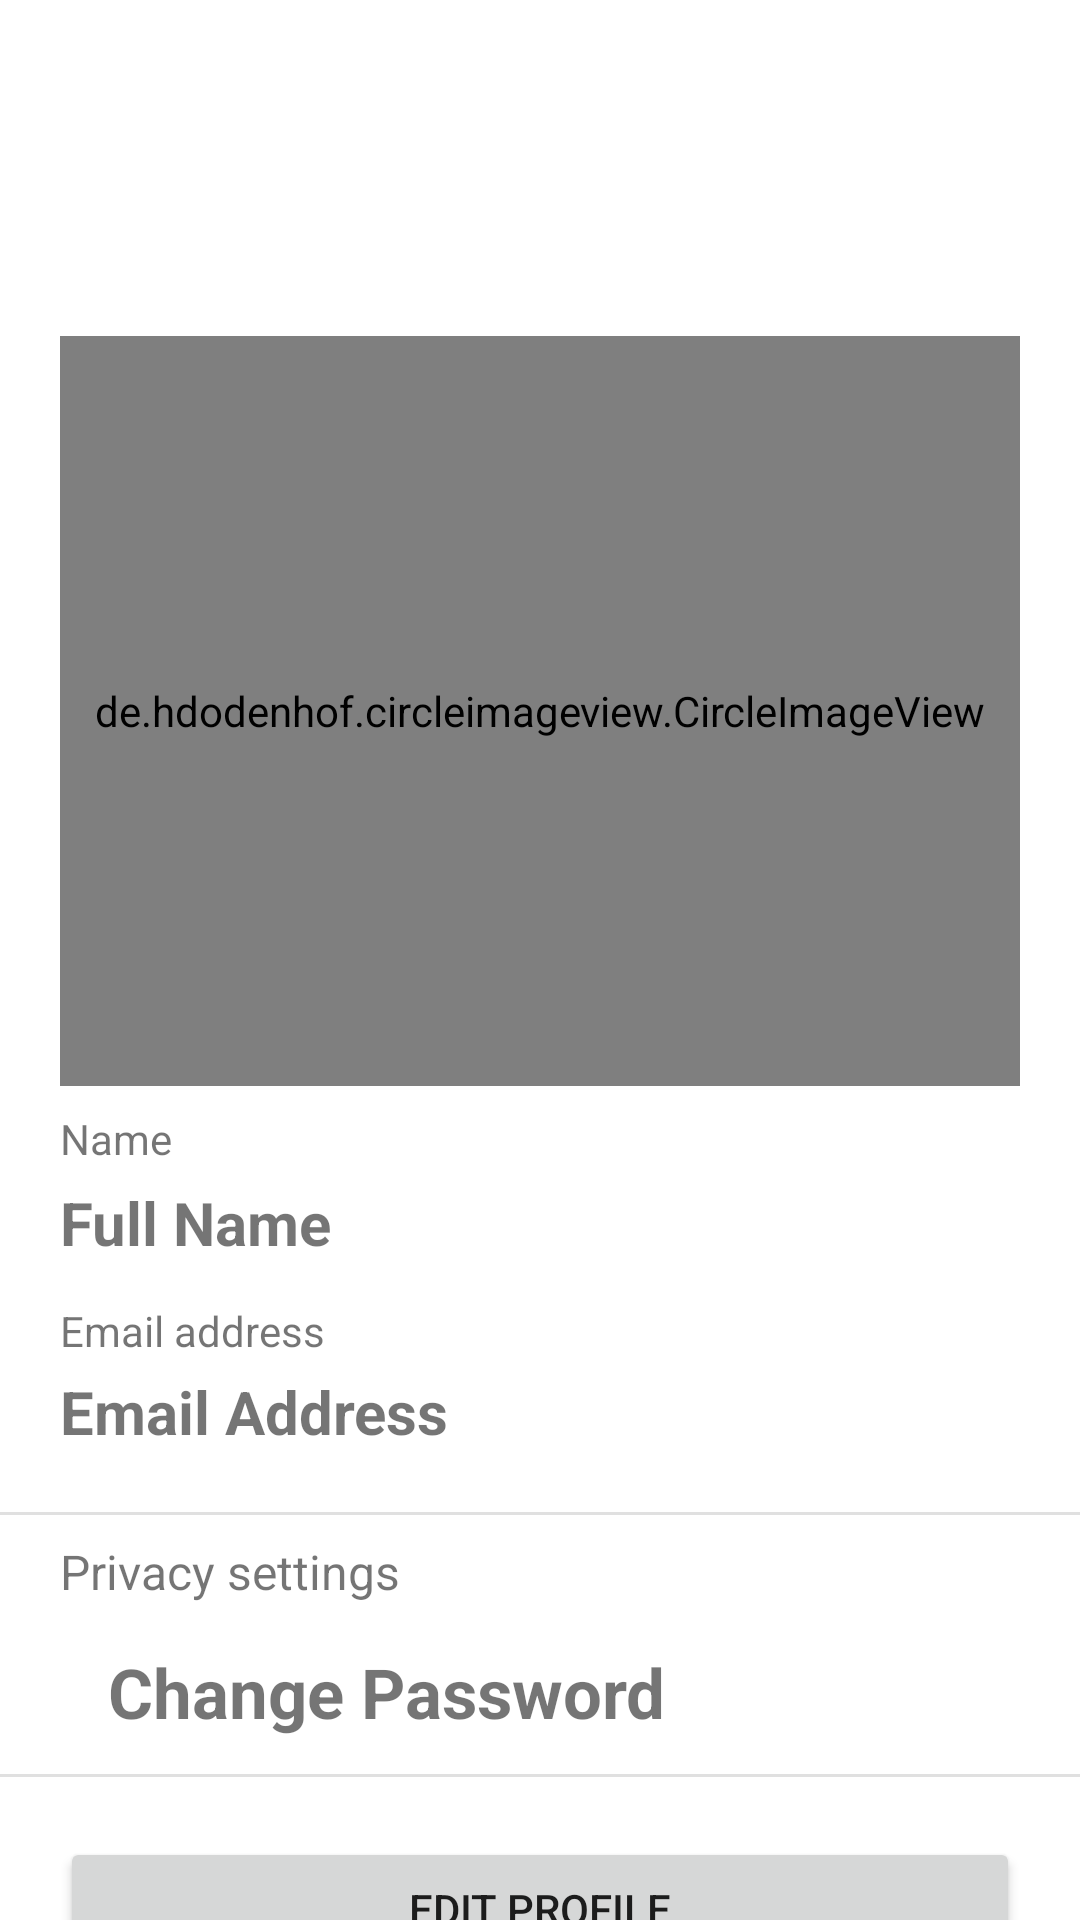

This screen was rendered from an Android layout file. Write that file and the resources it references.
<!-- AndroidManifest.xml: application theme Theme.TaskKeeperAndAnalyzer -->
<!-- res/layout/fragment_profile.xml -->
<?xml version="1.0" encoding="utf-8"?>
<androidx.constraintlayout.widget.ConstraintLayout xmlns:android="http://schemas.android.com/apk/res/android"
    xmlns:app="http://schemas.android.com/apk/res-auto"
    xmlns:tools="http://schemas.android.com/tools"
    android:layout_width="match_parent"
    android:layout_height="match_parent"
    tools:context=".ui.profile.ProfileFragment">


    <de.hdodenhof.circleimageview.CircleImageView
        android:id="@+id/profileImage"
        android:layout_width="320dp"
        android:layout_height="250dp"
        android:layout_marginTop="112dp"
        android:src="@drawable/profile"
        app:layout_constraintEnd_toEndOf="parent"
        app:layout_constraintHorizontal_bias="0.5"
        app:layout_constraintStart_toStartOf="parent"
        app:layout_constraintTop_toTopOf="parent" />

    <ProgressBar
        android:id="@+id/progressBar"
        style="?android:attr/progressBarStyle"
        android:layout_width="wrap_content"
        android:layout_height="wrap_content"
        android:visibility="gone"
        app:layout_constraintBottom_toBottomOf="@+id/profileImage"
        app:layout_constraintEnd_toEndOf="@+id/profileImage"
        app:layout_constraintStart_toStartOf="@+id/profileImage"
        app:layout_constraintTop_toTopOf="@+id/profileImage" />


    <TextView
        android:id="@+id/tvName"
        android:layout_width="0dp"
        android:layout_height="wrap_content"
        android:layout_marginTop="32dp"
        android:minWidth="200dp"
        android:text="@string/full_name"
        android:textSize="20sp"
        android:textStyle="bold"
        app:layout_constraintEnd_toEndOf="@+id/profileImage"
        app:layout_constraintHorizontal_bias="0.0"
        app:layout_constraintStart_toStartOf="@+id/profileImage"
        app:layout_constraintTop_toBottomOf="@+id/profileImage" />

    <TextView
        android:id="@+id/tvEmail"
        android:layout_width="0dp"
        android:layout_height="wrap_content"
        android:layout_marginTop="36dp"
        android:minWidth="200dp"
        android:text="@string/email_address"
        android:textSize="20sp"
        android:textStyle="bold"
        app:layout_constraintEnd_toEndOf="@+id/profileImage"
        app:layout_constraintHorizontal_bias="0.0"
        app:layout_constraintStart_toStartOf="@+id/profileImage"
        app:layout_constraintTop_toBottomOf="@+id/tvName" />

    <Button
        android:id="@+id/editProfileBtn"
        android:layout_width="0dp"
        android:layout_height="wrap_content"
        android:layout_marginTop="20dp"
        android:maxWidth="250dp"
        android:text="@string/edit_profile"
        app:layout_constraintEnd_toEndOf="@+id/tvEmail"
        app:layout_constraintStart_toStartOf="@+id/tvEmail"
        app:layout_constraintTop_toBottomOf="@+id/divider3" />

    <View
        android:id="@+id/divider"
        android:layout_width="409dp"
        android:layout_height="1dp"
        android:layout_marginTop="20dp"
        android:background="?android:attr/listDivider"
        app:layout_constraintEnd_toEndOf="parent"
        app:layout_constraintStart_toStartOf="parent"
        app:layout_constraintTop_toBottomOf="@+id/tvEmail" />

    <TextView
        android:id="@+id/textView2"
        android:layout_width="wrap_content"
        android:layout_height="wrap_content"
        android:layout_marginTop="8dp"
        android:text="@string/privacy_settings"
        android:textSize="16sp"
        app:layout_constraintStart_toStartOf="@+id/tvEmail"
        app:layout_constraintTop_toBottomOf="@+id/divider" />

    <TextView
        android:id="@+id/changePasswordTv"
        android:layout_width="0dp"
        android:layout_height="wrap_content"
        android:layout_marginStart="12dp"
        android:layout_marginTop="10dp"
        android:padding="4dp"
        android:text="@string/change_passwords"
        android:textSize="23sp"
        android:textStyle="bold"
        app:layout_constraintEnd_toEndOf="parent"
        app:layout_constraintHorizontal_bias="0.0"
        app:layout_constraintStart_toStartOf="@+id/textView2"
        app:layout_constraintTop_toBottomOf="@+id/textView2" />

    <View
        android:id="@+id/divider3"
        android:layout_width="409dp"
        android:layout_height="1dp"
        android:layout_marginTop="8dp"
        android:background="?android:attr/listDivider"
        app:layout_constraintEnd_toEndOf="parent"
        app:layout_constraintHorizontal_bias="0.5"
        app:layout_constraintStart_toStartOf="parent"
        app:layout_constraintTop_toBottomOf="@+id/changePasswordTv" />

    <TextView
        android:id="@+id/textView3"
        android:layout_width="wrap_content"
        android:layout_height="wrap_content"
        android:layout_marginBottom="5dp"
        android:text="Name"
        app:layout_constraintBottom_toTopOf="@+id/tvName"
        app:layout_constraintStart_toStartOf="@+id/tvName" />

    <TextView
        android:id="@+id/textView4"
        android:layout_width="wrap_content"
        android:layout_height="wrap_content"
        android:layout_marginBottom="4dp"
        android:text="Email address"
        app:layout_constraintBottom_toTopOf="@+id/tvEmail"
        app:layout_constraintStart_toStartOf="@+id/tvEmail" />


</androidx.constraintlayout.widget.ConstraintLayout>
<!-- resources referenced by this layout -->
<resources>
  <string name="change_passwords">Change Password</string>
  <string name="edit_profile">edit profile</string>
  <string name="email_address">Email Address</string>
  <string name="full_name">Full Name</string>
  <string name="privacy_settings">Privacy settings</string>
  <style name="Theme.TaskKeeperAndAnalyzer" parent="Theme.MaterialComponents.DayNight.NoActionBar">
          
          <item name="colorPrimary">@color/purple_500</item>
          <item name="colorPrimaryVariant">@color/purple_700</item>
          <item name="colorOnPrimary">@color/white</item>
          
          <item name="colorSecondary">@color/teal_200</item>
          <item name="colorSecondaryVariant">@color/teal_700</item>
          <item name="colorOnSecondary">@color/black</item>
          
          <item name="android:statusBarColor" tools:targetApi="l">?attr/colorPrimaryVariant</item>
          
      </style>
  <color name="purple_500">#4885ed</color>
  <color name="purple_700">#4885ed</color>
  <color name="white">#FFFFFFFF</color>
  <color name="teal_200">#FF03DAC5</color>
  <color name="teal_700">#FF03DAC5</color>
  <color name="black">#FF000000</color>
</resources>
